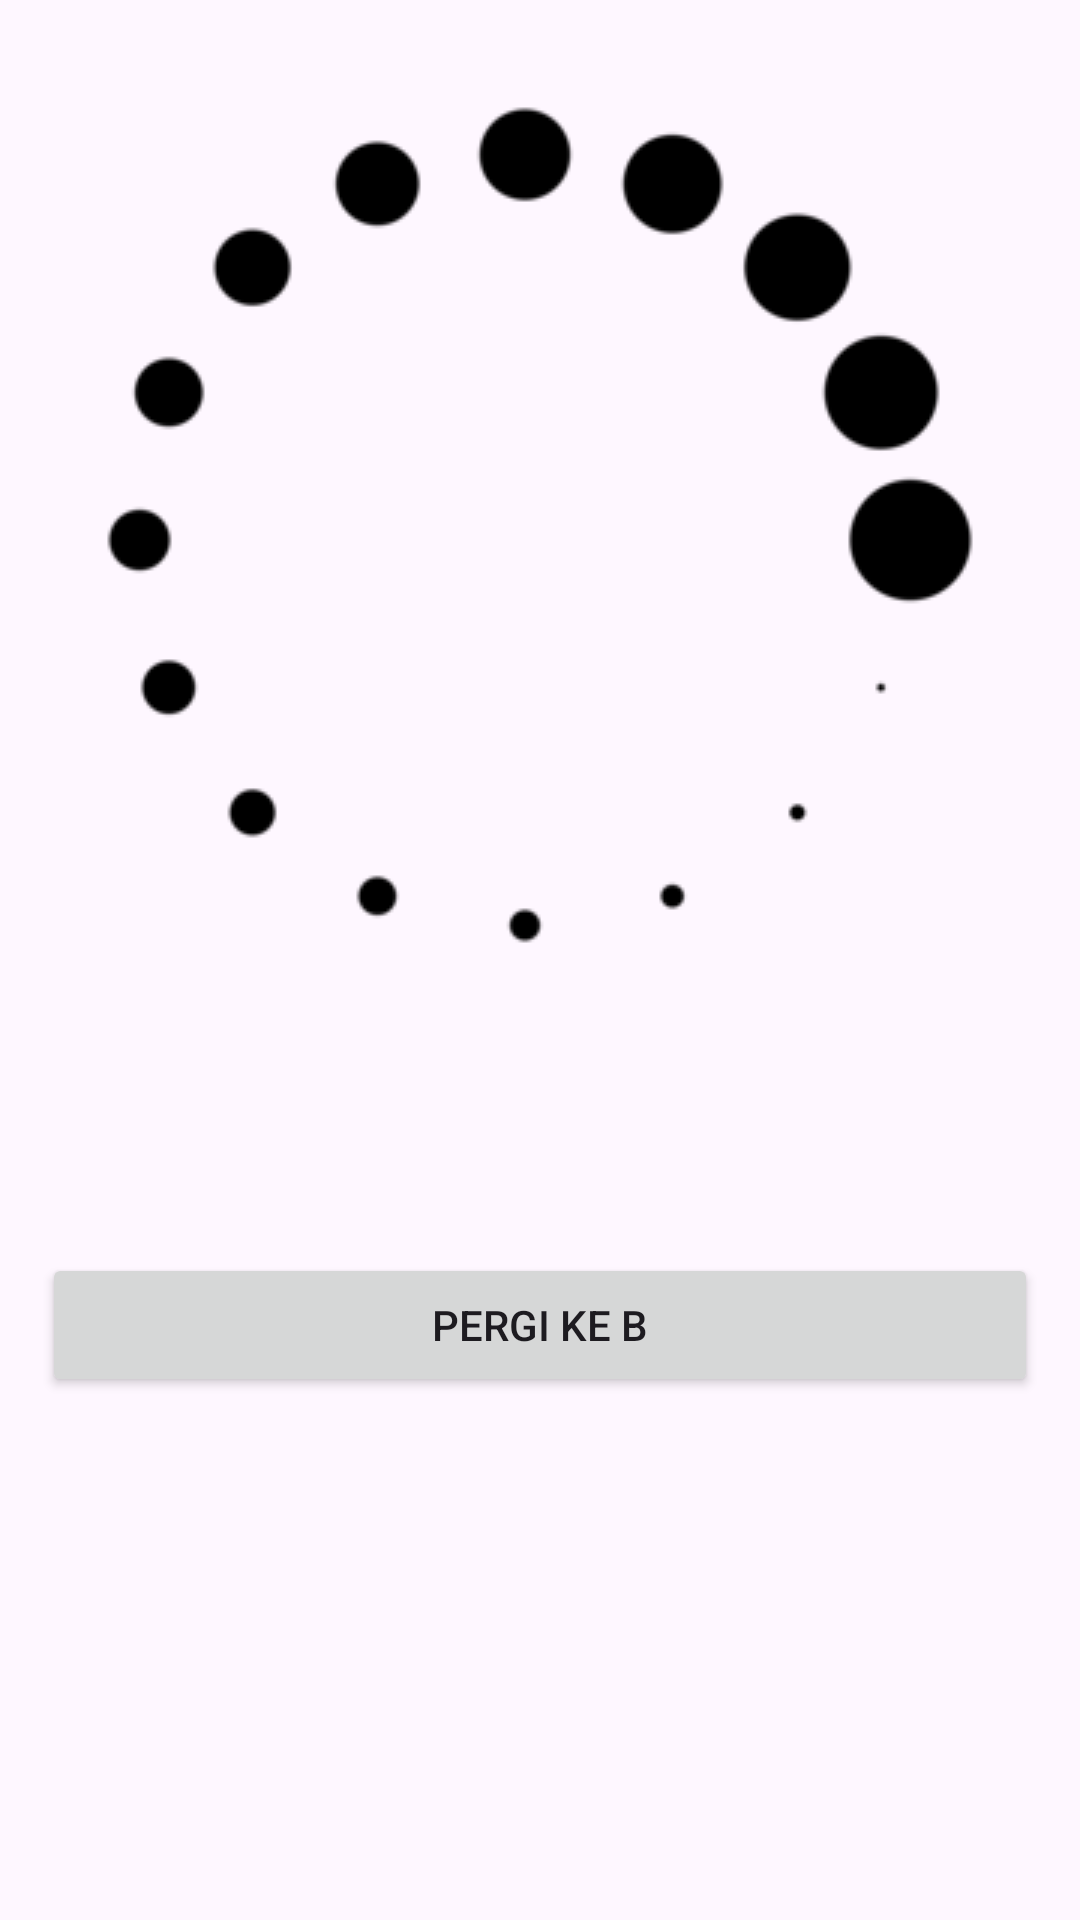

This screen was rendered from an Android layout file. Write that file and the resources it references.
<!-- AndroidManifest.xml: application theme Theme.BeritaMandiri -->
<!-- res/layout/activity_detail.xml -->
<?xml version="1.0" encoding="utf-8"?>
<LinearLayout xmlns:android="http://schemas.android.com/apk/res/android"
    xmlns:app="http://schemas.android.com/apk/res-auto"
    xmlns:tools="http://schemas.android.com/tools"
    android:layout_width="match_parent"
    android:layout_height="match_parent"
    android:orientation="vertical"
    tools:context=".ui.detail.DetailActivity">

    <ImageView
        android:id="@+id/ivNews"
        android:layout_width="match_parent"
        android:layout_height="wrap_content"
        android:src="@drawable/loading_img"
        />

    <TextView
        android:layout_marginHorizontal="14dp"
        android:id="@+id/tvTitle"
        android:textStyle="bold"
        android:layout_width="match_parent"
        android:layout_height="wrap_content"
        android:textSize="16sp"
        />
    <TextView
        android:id="@+id/tvSourceName"
        android:layout_marginHorizontal="14dp"
        android:layout_width="match_parent"
        android:layout_height="wrap_content"
        />
    <TextView
        android:layout_marginHorizontal="14dp"
        android:id="@+id/tvAuthor"
        android:layout_width="match_parent"
        android:layout_height="wrap_content"
        />

    <Button
        android:layout_marginHorizontal="14dp"
        android:layout_marginTop="8dp"
        android:id="@+id/btnToNews"
        android:layout_width="match_parent"
        android:layout_height="wrap_content"
        android:text="Pergi Ke B"/>

</LinearLayout>
<!-- resources referenced by this layout -->
<resources>
  <!-- drawable loading_img: png bitmap (drawable, 5332 bytes) -->
  <style name="Theme.BeritaMandiri" parent="Base.Theme.BeritaMandiri" />
  <style name="Base.Theme.BeritaMandiri" parent="Theme.Material3.DayNight.NoActionBar">
          
          
      </style>
</resources>
